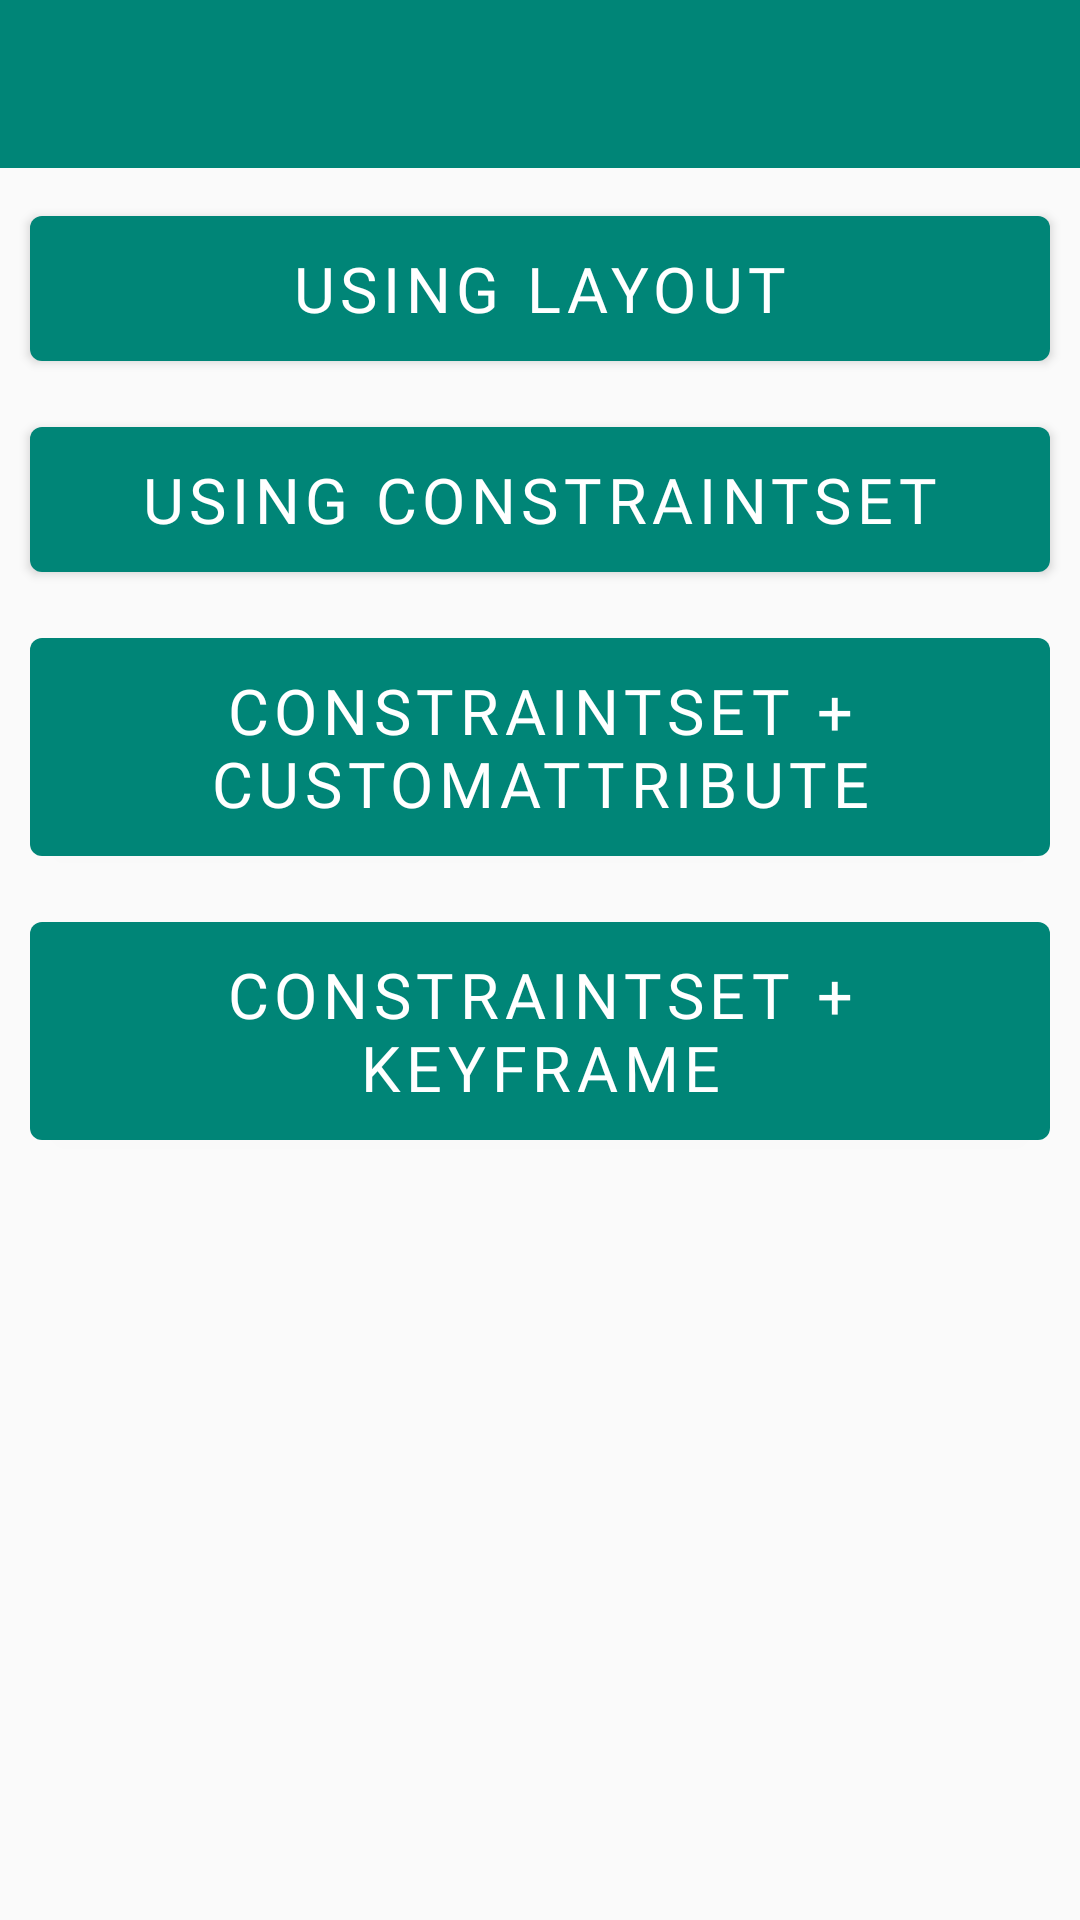

This screen was rendered from an Android layout file. Write that file and the resources it references.
<!-- AndroidManifest.xml: activity theme Theme.MyApp -->
<!-- res/layout/activity_motion.xml -->
<?xml version="1.0" encoding="utf-8"?>
<androidx.constraintlayout.widget.ConstraintLayout xmlns:android="http://schemas.android.com/apk/res/android"
    xmlns:app="http://schemas.android.com/apk/res-auto"
    android:layout_width="match_parent"
    android:layout_height="match_parent">

    <androidx.appcompat.widget.Toolbar
        android:id="@+id/toolbar"
        android:layout_width="match_parent"
        android:layout_height="?attr/actionBarSize"
        android:background="?attr/colorPrimary"
        android:theme="@style/AppTheme.AppBarOverlay"
        app:layout_constraintStart_toStartOf="parent"
        app:layout_constraintTop_toTopOf="parent"
        app:popupTheme="@style/AppTheme.PopupOverlay" />

    <com.google.android.material.button.MaterialButton
        android:id="@+id/motion_button_1"
        android:layout_width="match_parent"
        android:layout_height="wrap_content"
        android:layout_gravity="center_horizontal"
        android:layout_margin="10dp"
        android:fontFamily="@font/roboto"
        android:gravity="center"
        android:padding="10dp"
        android:paddingStart="@dimen/padding"
        android:paddingEnd="@dimen/padding"
        android:text="Using Layout"
        android:textAlignment="center"
        android:textColor="@android:color/white"
        android:textSize="21sp"
        app:layout_constraintEnd_toEndOf="parent"
        app:layout_constraintStart_toStartOf="parent"
        app:layout_constraintTop_toBottomOf="@+id/toolbar" />

    <com.google.android.material.button.MaterialButton
        android:id="@+id/motion_button_2"
        android:layout_width="match_parent"
        android:layout_height="wrap_content"
        android:layout_gravity="center_horizontal"
        android:layout_margin="10dp"
        android:fontFamily="@font/roboto"
        android:gravity="center"
        android:padding="10dp"
        android:paddingStart="@dimen/padding"
        android:paddingEnd="@dimen/padding"
        android:text="Using ConstraintSet"
        android:textAlignment="center"
        android:textColor="@android:color/white"
        android:textSize="21sp"
        app:layout_constraintEnd_toEndOf="parent"
        app:layout_constraintStart_toStartOf="parent"
        app:layout_constraintTop_toBottomOf="@+id/motion_button_1" />

    <com.google.android.material.button.MaterialButton
        android:id="@+id/motion_button_3"
        android:layout_width="match_parent"
        android:layout_height="wrap_content"
        android:layout_gravity="center_horizontal"
        android:layout_margin="10dp"
        android:fontFamily="@font/roboto"
        android:gravity="center"
        android:padding="10dp"
        android:paddingStart="@dimen/padding"
        android:paddingEnd="@dimen/padding"
        android:text="ConstraintSet + CustomAttribute"
        android:textAlignment="center"
        android:textColor="@android:color/white"
        android:textSize="21sp"
        app:layout_constraintEnd_toEndOf="parent"
        app:layout_constraintStart_toStartOf="parent"
        app:layout_constraintTop_toBottomOf="@+id/motion_button_2" />

    <com.google.android.material.button.MaterialButton
        android:id="@+id/motion_button_4"
        android:layout_width="match_parent"
        android:layout_height="wrap_content"
        android:layout_gravity="center_horizontal"
        android:layout_margin="10dp"
        android:fontFamily="@font/roboto"
        android:gravity="center"
        android:padding="10dp"
        android:paddingStart="@dimen/padding"
        android:paddingEnd="@dimen/padding"
        android:text="ConstraintSet + KeyFrame"
        android:textAlignment="center"
        android:textColor="@android:color/white"
        android:textSize="21sp"
        app:layout_constraintEnd_toEndOf="parent"
        app:layout_constraintStart_toStartOf="parent"
        app:layout_constraintTop_toBottomOf="@+id/motion_button_3" />

</androidx.constraintlayout.widget.ConstraintLayout>
<!-- resources referenced by this layout -->
<resources>
  <dimen name="padding">16dp</dimen>
  <style name="AppTheme.AppBarOverlay" parent="ThemeOverlay.AppCompat.Dark.ActionBar" />
  <style name="AppTheme.PopupOverlay" parent="ThemeOverlay.AppCompat.Light" />
  <style name="Theme.MyApp" parent="Theme.MaterialComponents.Light.Bridge">
  
          <item name="colorPrimary">@color/colorPrimary</item>
          <item name="colorPrimaryDark">@color/colorPrimaryDark</item>
          <item name="colorAccent">@color/colorAccent</item>
  
          <item name="windowActionBar">false</item>
          <item name="windowNoTitle">true</item>
  
      </style>
  <color name="colorPrimary">#008577</color>
  <color name="colorPrimaryDark">#00574B</color>
  <color name="colorAccent">#D81B60</color>
</resources>
